Run: headless pygame with SDL's dummy video driver; simulated clock (each Clock.tick advances the game by its frame time, no real sleeping); random seed 0; keys injected as events and as key.get_pressed() state; mouse plan: one left click at the window centre at the start of phase 2, then a move to the lower-right quarter at the start of phase 3.
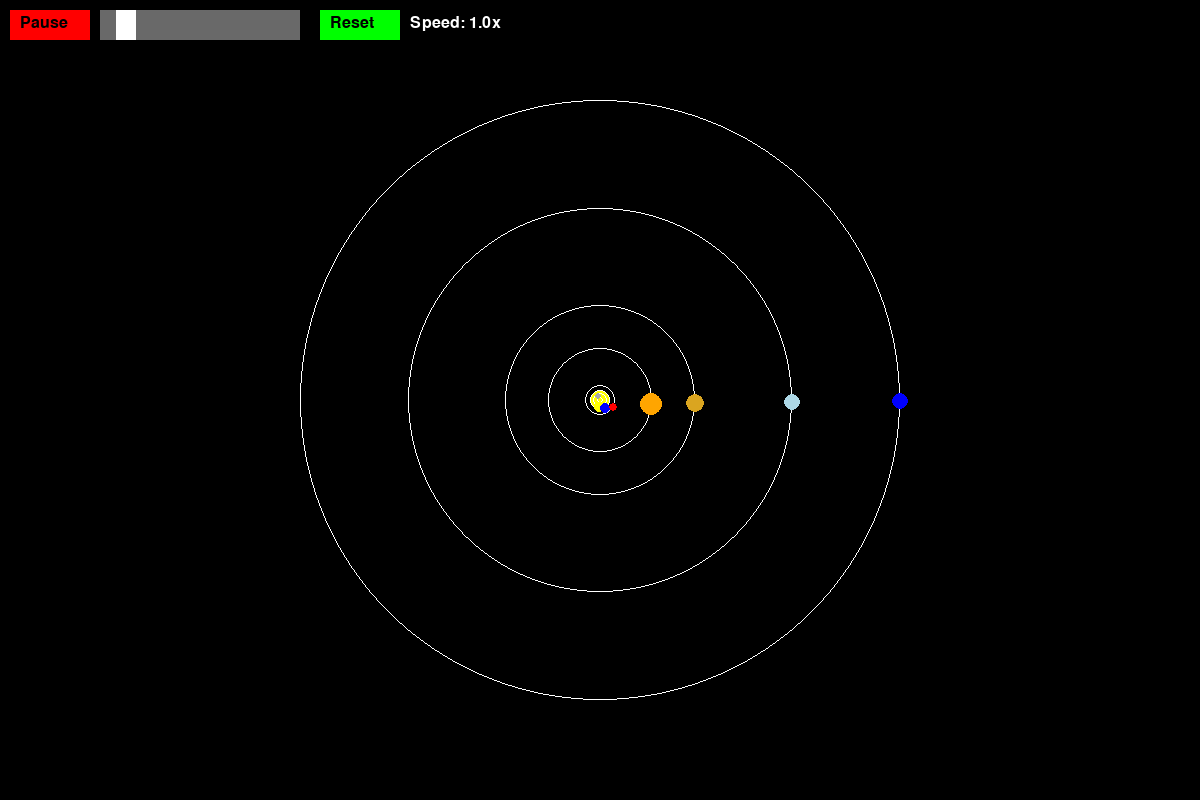
Frame 1 of 4 · flips 1–60 · no input
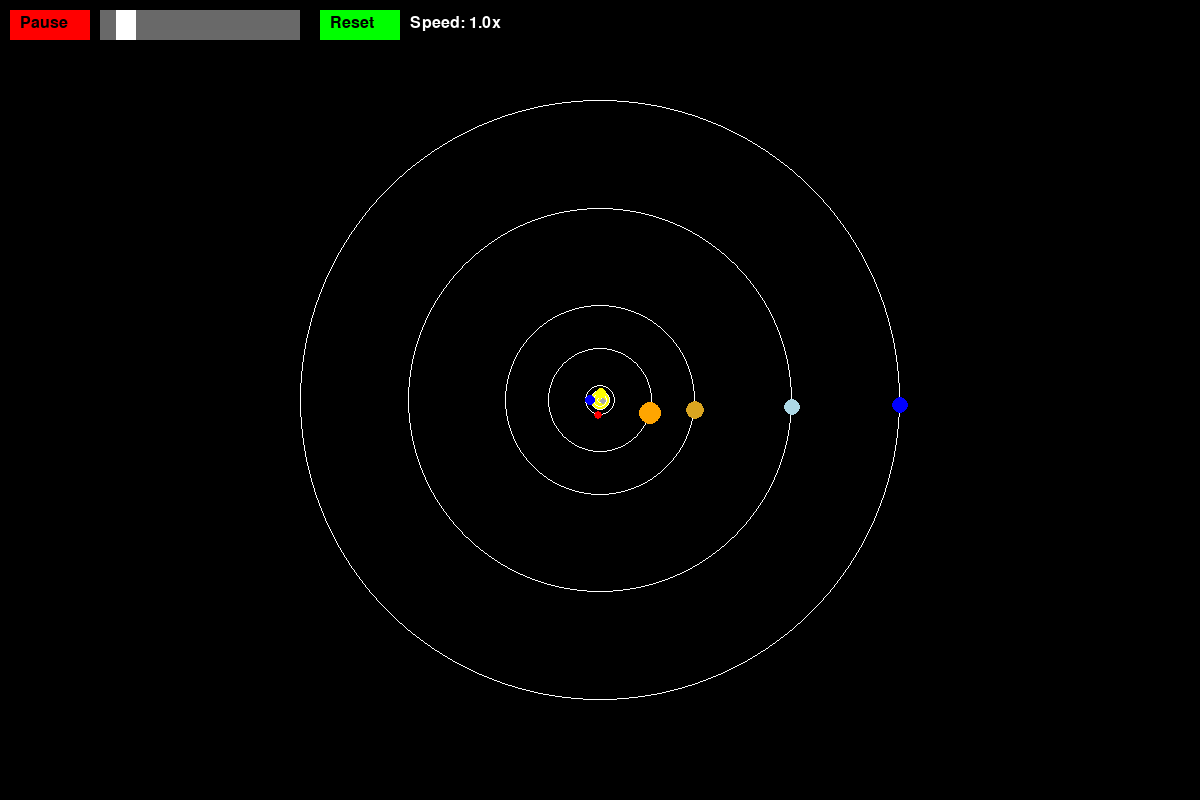
Frame 2 of 4 · flips 61–180 · clicked the window centre · tapped SPACE, RETURN · held RIGHT (→), D
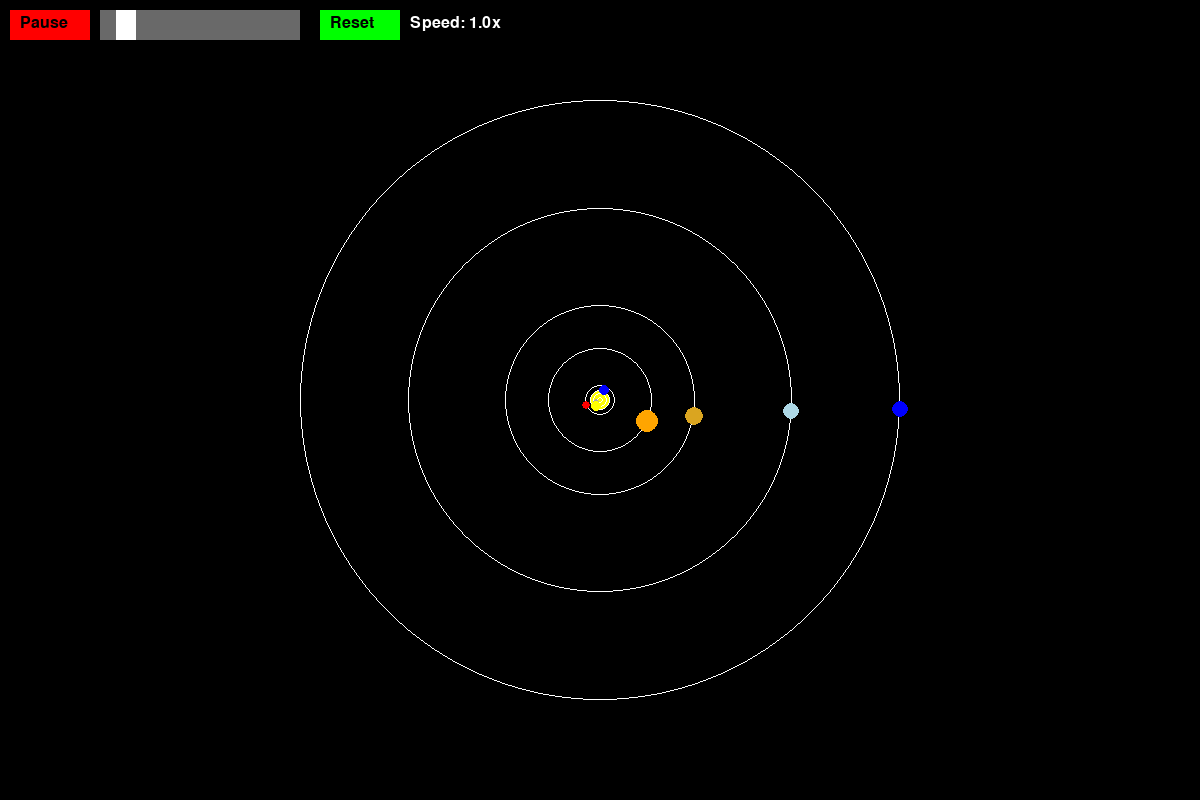
Frame 3 of 4 · flips 181–300 · moved the mouse to the lower-right quarter · held DOWN (↓), S
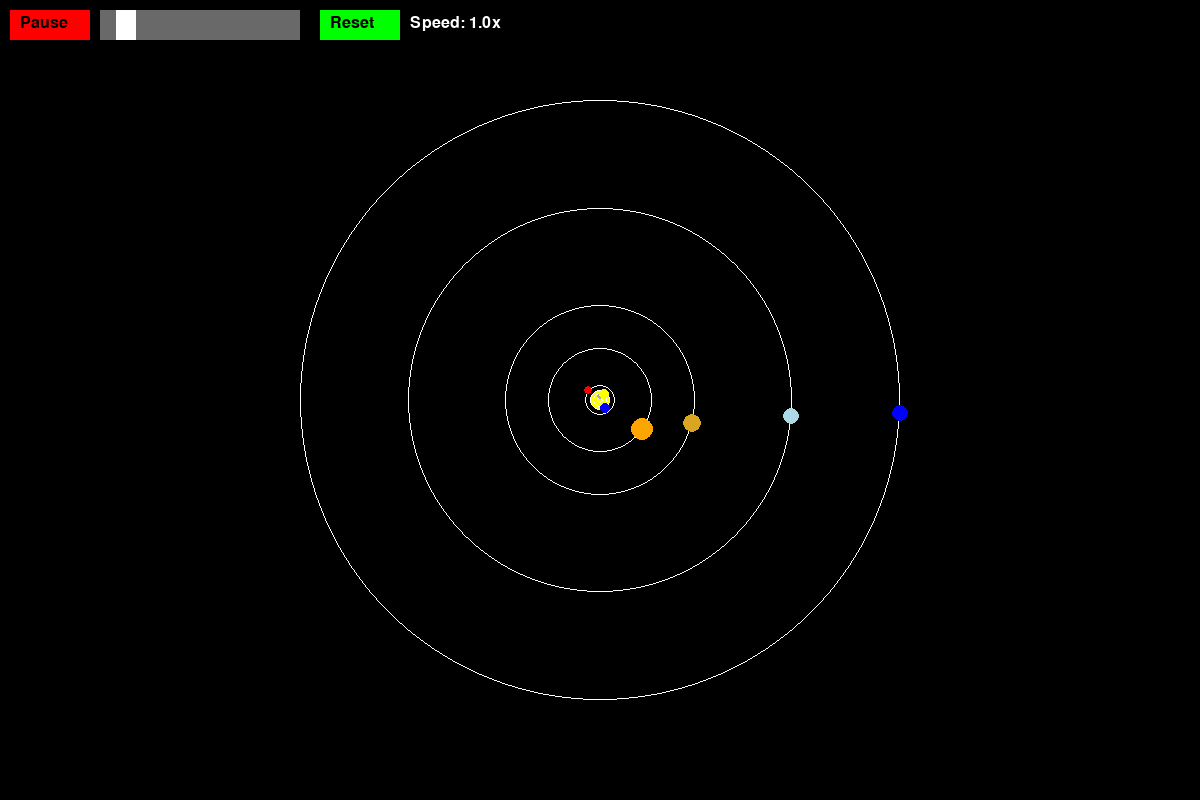
Frame 4 of 4 · flips 301–420 · held LEFT (←), A, UP (↑), W

The pygame program that drew these frames:

import pygame
import math

# Initialize Pygame
pygame.init()

# Define screen dimensions
screen_width, screen_height = 1200, 800
screen = pygame.display.set_mode((screen_width, screen_height), pygame.RESIZABLE)
pygame.display.set_caption("Solar System Simulation")

# Colors
BLACK = (0, 0, 0)
YELLOW = (255, 255, 0)
WHITE = (255, 255, 255)
GRAY = (169, 169, 169)
GREEN = (0, 255, 0)
RED = (255, 0, 0)
BLUE = (0, 0, 255)
DARKGRAY = (105, 105, 105)

# Define planets
planets = [
    {'name': 'Mercury', 'radius': 0.39, 'period': 0.24, 'size': 3, 'color': GRAY},
    {'name': 'Venus', 'radius': 0.72, 'period': 0.62, 'size': 5, 'color': (255, 255, 0)},
    {'name': 'Earth', 'radius': 1.00, 'period': 1.00, 'size': 5, 'color': BLUE},
    {'name': 'Mars', 'radius': 1.52, 'period': 1.88, 'size': 4, 'color': RED},
    {'name': 'Jupiter', 'radius': 5.20, 'period': 11.86, 'size': 11, 'color': (255, 165, 0)},
    {'name': 'Saturn', 'radius': 9.58, 'period': 29.46, 'size': 9, 'color': (218, 165, 32)},
    {'name': 'Uranus', 'radius': 19.22, 'period': 84.01, 'size': 8, 'color': (173, 216, 230)},
    {'name': 'Neptune', 'radius': 30.05, 'period': 164.79, 'size': 8, 'color': (0, 0, 255)},
]

# Center of the screen
center_x = screen_width // 2
center_y = screen_height // 2

# Simulation parameters
scale = 10  # Initial scale for the orbital distances, set to capture the entire solar system
default_scale = scale
speed = 1  # Speed multiplier for the simulation
default_speed = speed
day = 0
running_simulation = True  # Controls the play/pause state

# Initialize mouse drag and speed adjustment positions
mouse_drag = None
adjusting_speed = False

# Font for displaying text
font = pygame.font.Font(None, 24)

# Function to draw orbits
def draw_orbits():
    for planet in planets:
        radius = planet['radius'] * scale
        pygame.draw.circle(screen, WHITE, (center_x, center_y), int(radius), 1)

# Function to draw planets
def draw_planets(day):
    for planet in planets:
        angle = 2 * math.pi * (day / (planet['period'] * 365))
        x = int(center_x + planet['radius'] * scale * math.cos(angle))
        y = int(center_y + planet['radius'] * scale * math.sin(angle))
        pygame.draw.circle(screen, planet['color'], (x, y), planet['size'])
        planet['pos'] = (x, y)

# Function to display info on hover
def display_info(mouse_pos):
    for planet in planets:
        if math.hypot(planet['pos'][0] - mouse_pos[0], planet['pos'][1] - mouse_pos[1]) <= planet['size']:
            info = f"{planet['name']}: Radius={planet['radius']} AU, Period={planet['period']} years"
            text = font.render(info, True, WHITE)
            screen.blit(text, (mouse_pos[0] + 10, mouse_pos[1] - 10))

# Function to draw the play/pause button
def draw_button():
    button_text = "Pause" if running_simulation else "Play"
    button_color = RED if running_simulation else GREEN
    button = pygame.Rect(10, 10, 80, 30)
    pygame.draw.rect(screen, button_color, button)
    text = font.render(button_text, True, BLACK)
    screen.blit(text, (button.x + 10, button.y + 5))
    return button

# Function to draw the speed control bar
def draw_speed_control():
    bar = pygame.Rect(100, 10, 200, 30)
    pygame.draw.rect(screen, DARKGRAY, bar)
    handle_position = int(100 + (speed - 0.1) * 18)
    handle = pygame.Rect(handle_position, 10, 20, 30)
    pygame.draw.rect(screen, WHITE, handle)
    return bar, handle

# Function to draw the reset button
def draw_reset_button():
    button = pygame.Rect(320, 10, 80, 30)
    pygame.draw.rect(screen, GREEN, button)
    text = font.render("Reset", True, BLACK)
    screen.blit(text, (button.x + 10, button.y + 5))
    return button

# Function to draw the current speed display
def draw_current_speed():
    text = font.render(f"Speed: {speed:.1f}x", True, WHITE)
    screen.blit(text, (410, 15))

# Main loop
running = True
clock = pygame.time.Clock()
fullscreen = False
while running:
    for event in pygame.event.get():
        if event.type == pygame.QUIT:
            running = False
        elif event.type == pygame.KEYDOWN:
            if event.key == pygame.K_EQUALS:  # Zoom in
                scale *= 1.1
            elif event.key == pygame.K_MINUS:  # Zoom out
                scale /= 1.1
            elif event.key == pygame.K_f:  # Toggle fullscreen
                fullscreen = not fullscreen
                if fullscreen:
                    screen = pygame.display.set_mode((screen_width, screen_height), pygame.FULLSCREEN)
                else:
                    screen = pygame.display.set_mode((screen_width, screen_height), pygame.RESIZABLE)
        elif event.type == pygame.MOUSEBUTTONDOWN:
            if event.button == 1:  # Left click
                mouse_drag = event.pos
                if draw_button().collidepoint(event.pos):
                    running_simulation = not running_simulation
                if draw_reset_button().collidepoint(event.pos):
                    speed = default_speed
                    scale = default_scale
                bar, handle = draw_speed_control()
                if handle.collidepoint(event.pos):
                    adjusting_speed = True
                else:
                    adjusting_speed = False
            elif event.button == 4:  # Scroll up
                scale *= 1.1
            elif event.button == 5:  # Scroll down
                scale /= 1.1
        elif event.type == pygame.MOUSEBUTTONUP:
            if event.button == 1:  # Left click
                mouse_drag = None
                adjusting_speed = False
        elif event.type == pygame.MOUSEMOTION:
            if adjusting_speed:
                new_speed = (event.pos[0] - 100) / 18 + 0.1
                speed = max(0.1, min(new_speed, 10))  # Speed range from 0.1 to 10
            elif mouse_drag:
                dx, dy = event.rel
                center_x += dx
                center_y += dy

    screen.fill(BLACK)
    pygame.draw.circle(screen, YELLOW, (center_x, center_y), 10)
    draw_orbits()
    draw_planets(day)
    display_info(pygame.mouse.get_pos())
    draw_button()
    draw_speed_control()
    draw_reset_button()
    draw_current_speed()
    
    if running_simulation:
        day += speed
    clock.tick(60)  # 60 frames per second
    pygame.display.flip()

pygame.quit()
